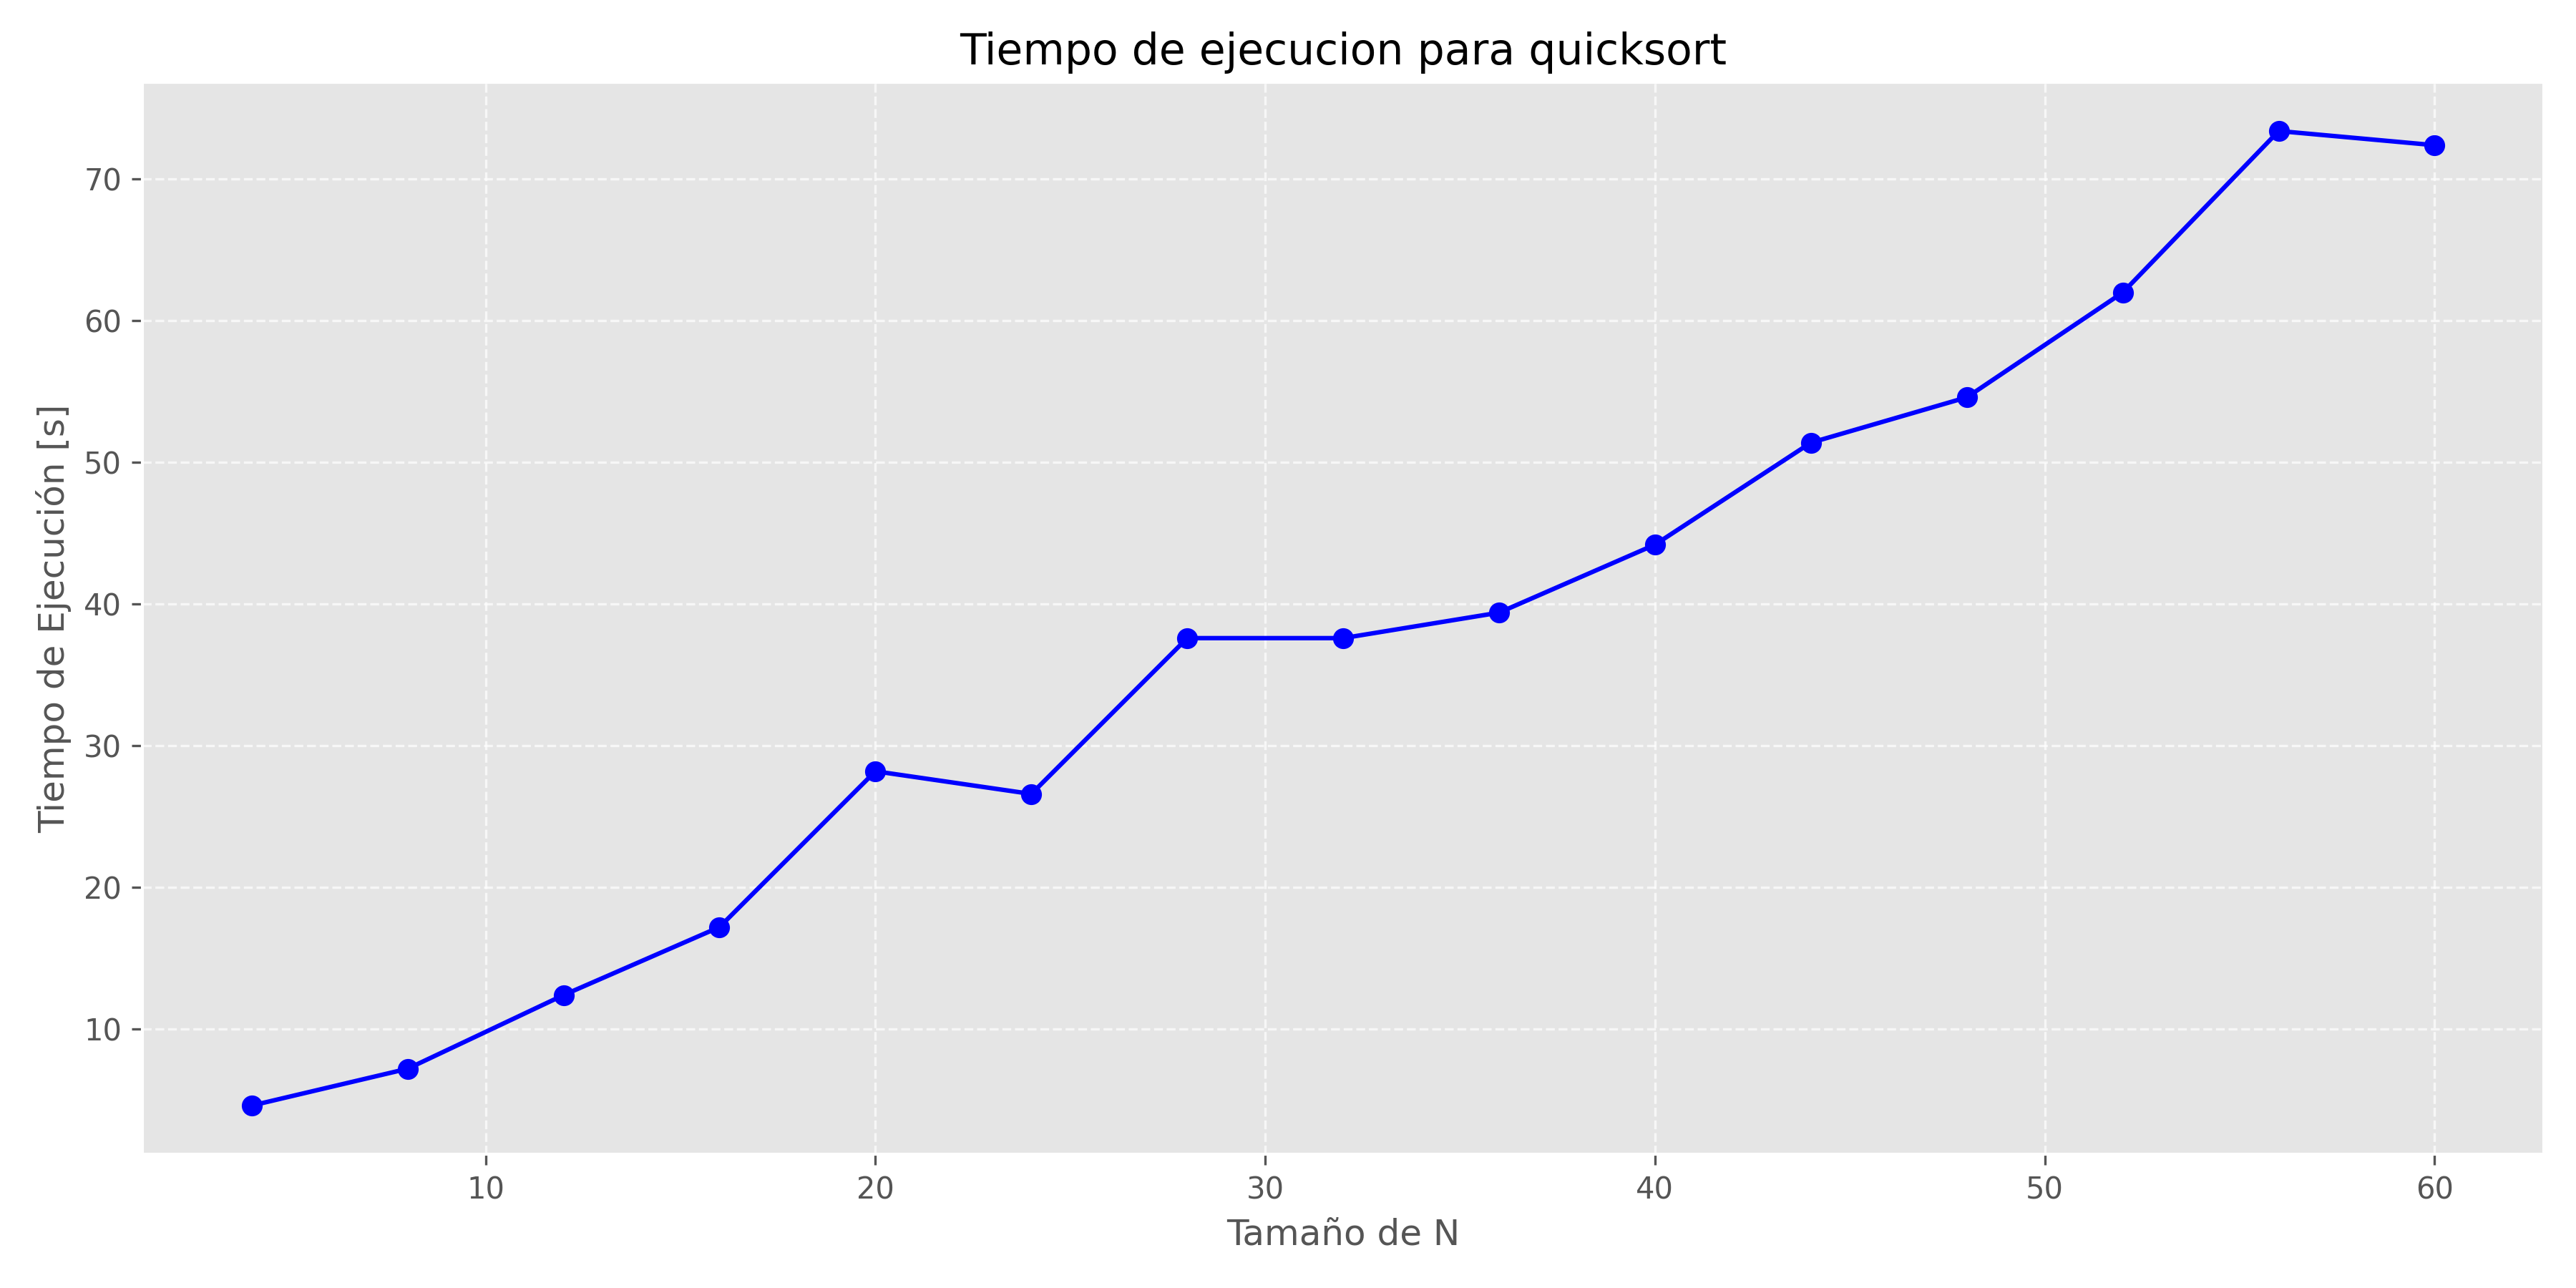

The file beside this chart, header and first rows:
4, 4.6
8, 7.2
12, 12.4
16, 17.2
20, 28.2
24, 26.6
28, 37.6
32, 37.6
36, 39.4
40, 44.2
44, 51.4
48, 54.6
52, 62
56, 73.4
60, 72.4
